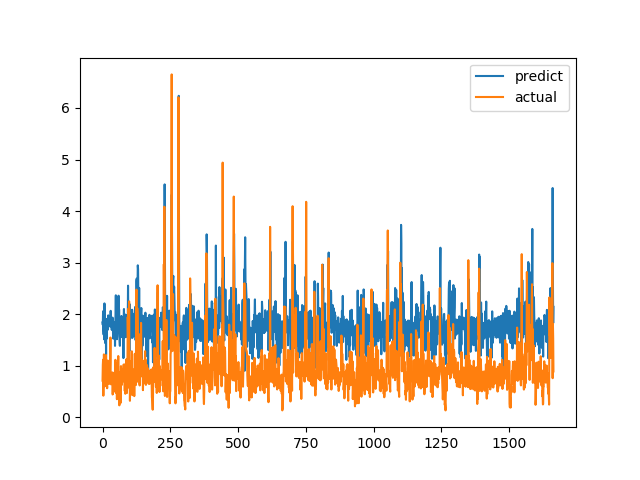

The file beside this chart, header and first rows:
predict, actual
1.839, 0.7094
1.792, 1.015
2.056, 1.116
1.683, 0.4183
1.603, 1.002
1.818, 1.219
1.511, 1.143
2.209, 0.6528
2.097, 0.6747
1.53, 0.601
1.439, 0.6695
1.684, 0.6538
1.8, 0.7814
1.212, 1.206
1.908, 0.8469
1.523, 0.8286
1.877, 0.6482
1.706, 0.5624
1.722, 0.7183
1.715, 1.1
1.7, 0.9542
1.976, 0.729
1.801, 0.6694
1.848, 0.8631
1.905, 0.6465
1.875, 0.8223
1.795, 0.9236
1.872, 0.8301
1.76, 1.067
1.855, 1.546
2.064, 0.6827
1.792, 0.6386
1.786, 0.6464
1.862, 0.6881
1.695, 0.7274
1.863, 0.65
1.85, 0.8694
1.933, 0.4409
1.773, 0.4519
1.568, 0.7575
1.525, 0.4952
1.666, 0.6851
1.788, 0.7244
1.802, 0.8654
1.848, 0.74
1.818, 0.8071
1.384, 0.8204
1.749, 1.114
2.07, 1.109
2.366, 0.4751
1.883, 1.039
1.811, 0.9458
1.871, 0.7878
1.514, 0.3505
1.565, 0.9368
1.732, 0.9868
1.905, 0.647
1.82, 1.03
1.901, 1.187
2.358, 0.9329
... 1,604 more rows
